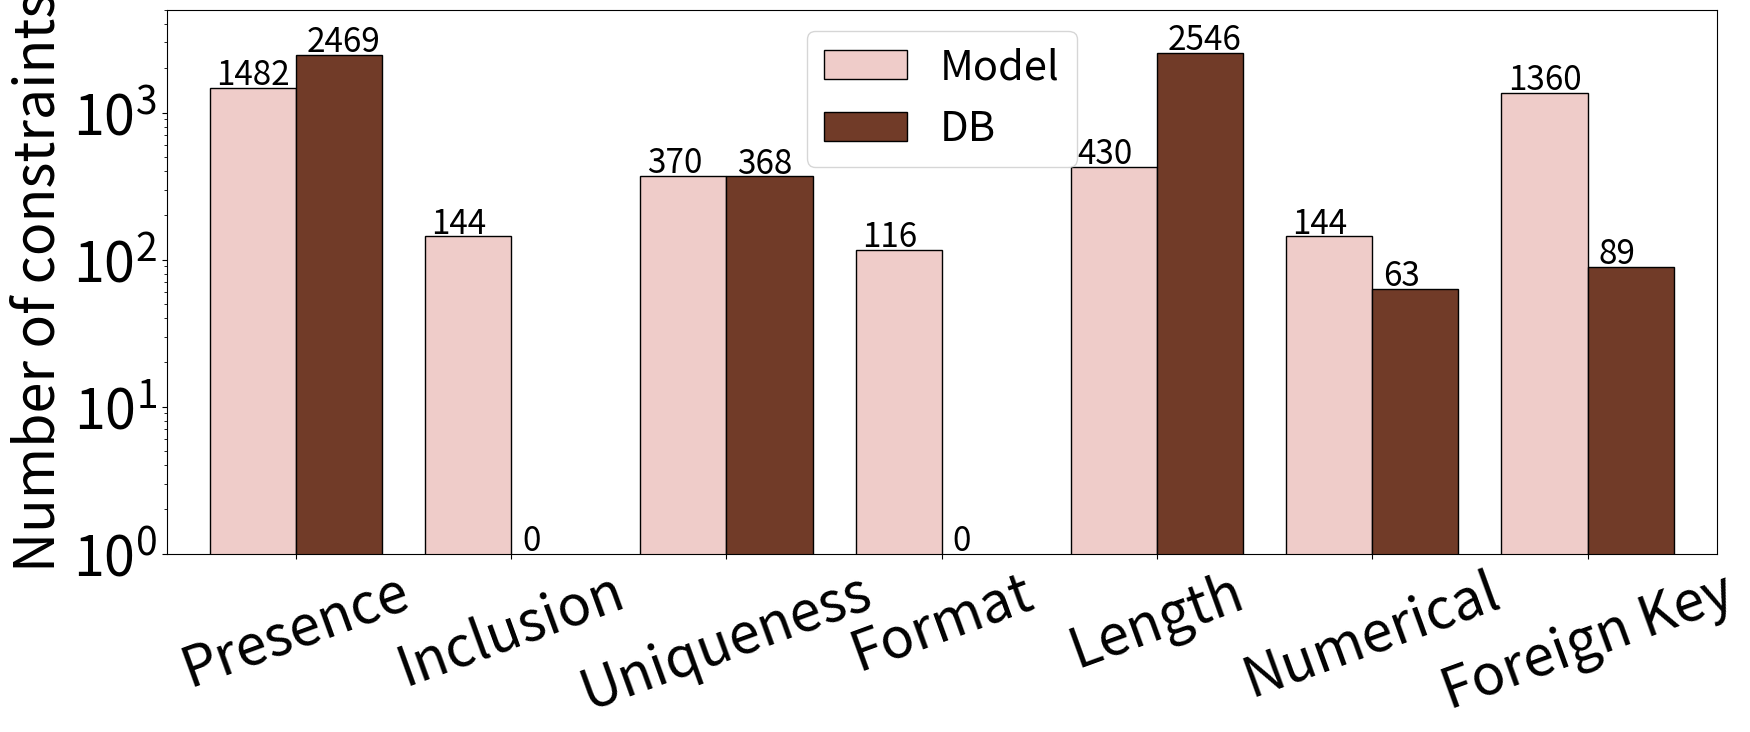

Here is the Python script that generated this plot: (Note: this script raises an exception after producing the figure.)
import numpy as np
import matplotlib.pyplot as plt

models = {
   'Presence' : 1482,
   'Inclusion' : 144,
   'Uniqueness': 370,
   'Format' : 116,
   'Length' : 430,
   'Numerical' : 144,
   'Foreign Key' : 1360
}

dbs = {
   'Presence' : 2469,
   'Inclusion' : 0,
   'Uniqueness': 368,
   'Format' : 0,
   'Length' : 2546,
   'Numerical' : 63,
   'Foreign Key' : 89
}

labels = list(models.keys())

fig, ax = plt.subplots()
fig.set_size_inches(20, 8)

x = np.arange(len(labels))  # the label locations
width = 0.4
ax.bar(x - width/2, list(models.values()), width, edgecolor='black', color='#efccc9', label = "Model")
ax.bar(x + width/2, list(dbs.values()), width, edgecolor='black', color='#713b28', label = "DB")
for i, v in enumerate(models.values()):
   ax.text(i - width/2 - 0.17, v * 1.05, str(v), color='black', fontsize=24)
for i, v in enumerate(dbs.values()):
   if v == 0:
      v = 1
      t = '0'
   else:
      t = str(v)
   ax.text(i + width/2 - 0.15, v * 1.05, t, color='black', fontsize=24)
   
ax.set_xticks(x)
ax.set_xticklabels(labels, rotation = 20)

step = 500
maxv = int(max(list(models.values()) + list(dbs.values())) / step) * step
ax.set_xlim(-3.0/2*width, len(labels) - width)
ax.set_yscale("log", nonpositive='clip')
ax.set_ylim(bottom=1, top=10**(3.7))
# ax.set_yticks(list(range(0, maxv + 50, step)))
ax.set_ylabel("Number of constraints", size = 40)

ax.tick_params(axis='both', which='major', labelsize=40)
ax.legend(prop={'size': 30}, loc='upper center')
fig.subplots_adjust(bottom=0.2)
plt.savefig("/home/<user>/ConstrOpt/figures/7.2/constraint_dis.pdf")